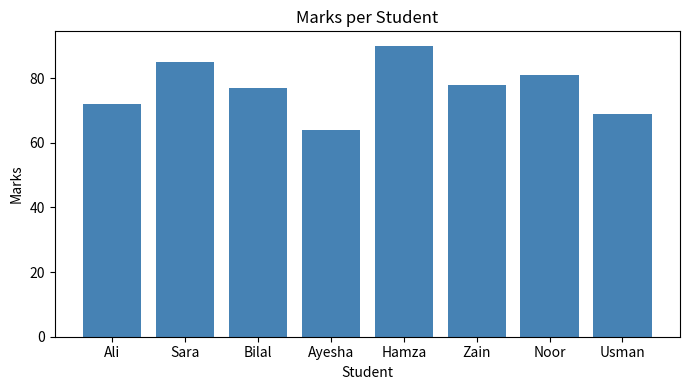

Source code (Python):
import pandas as pd
import matplotlib.pyplot as plt

names = [" ali", "SARA ", "bilal", " Ayesha", "HAMZA", "zain ", "Noor", " usman "]
marks = ["72", "85", "absent", "64", "90", "78", "81", "69"]

df = pd.DataFrame({"Name": names, "Marks": marks})

df["Name"] = df["Name"].str.strip().str.title()
df["Marks"] = pd.to_numeric(df["Marks"], errors="coerce")
df["Marks"] = df["Marks"].fillna(df["Marks"].mean())

print(df)

plt.figure(figsize=(7, 4))
plt.bar(df["Name"], df["Marks"], color="steelblue")
plt.title("Marks per Student")
plt.xlabel("Student")
plt.ylabel("Marks")
plt.tight_layout()
plt.savefig("marks_bar.png")
plt.show()

print("Saved marks_bar.png")
